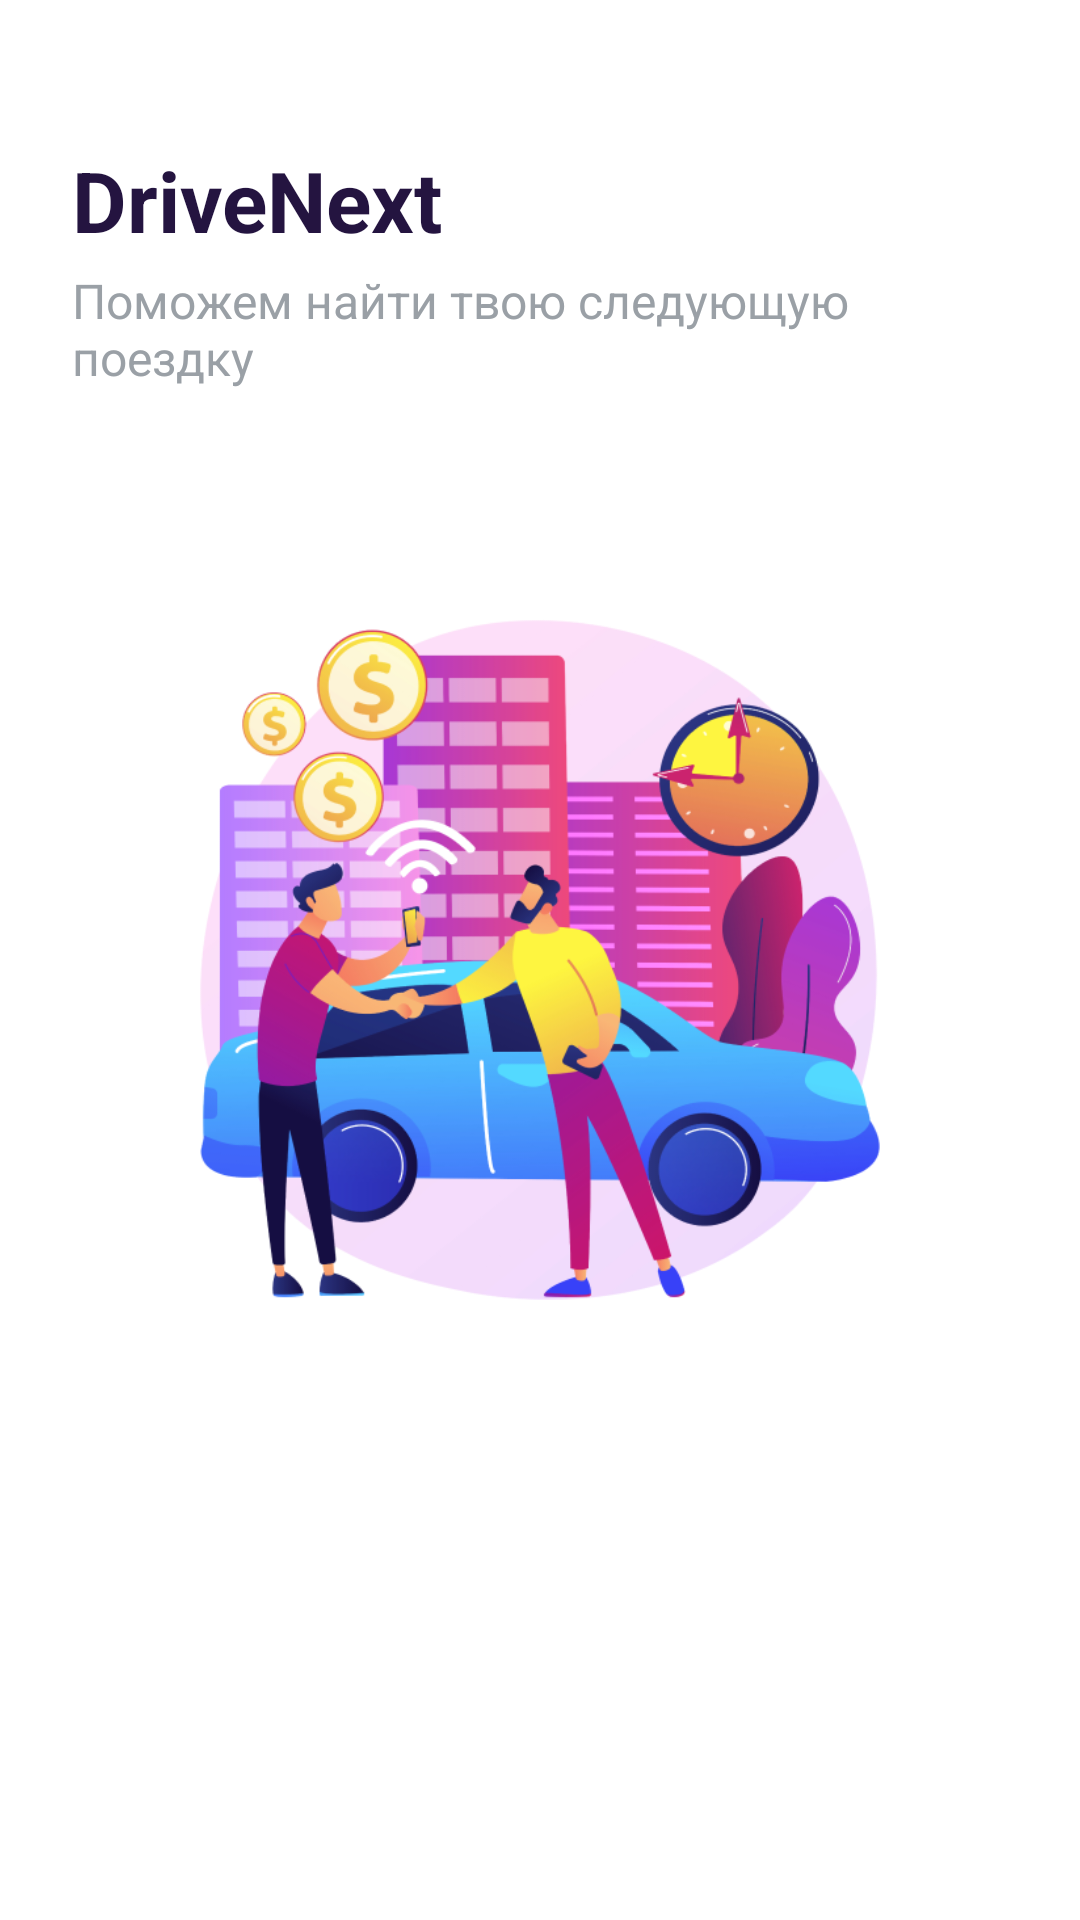

Write the Android layout XML for this screen, with the resource values it uses.
<!-- AndroidManifest.xml: activity theme Theme.DriveNext.Splash -->
<!-- res/layout/activity_entry.xml -->
<?xml version="1.0" encoding="utf-8"?>
<FrameLayout xmlns:android="http://schemas.android.com/apk/res/android"
    android:id="@+id/entryRoot"
    android:layout_width="match_parent"
    android:layout_height="match_parent"
    android:background="@color/white">

    <LinearLayout
        android:layout_width="match_parent"
        android:layout_height="wrap_content"
        android:layout_gravity="top|start"
        android:layout_marginStart="24dp"
        android:layout_marginTop="48dp"
        android:layout_marginEnd="24dp"
        android:orientation="vertical">

        <TextView
            android:id="@+id/textAppName"
            android:layout_width="wrap_content"
            android:layout_height="wrap_content"
            android:text="@string/app_name"
            android:textColor="@color/brand_primary"
            android:textSize="28sp"
            android:textStyle="bold" />

        <TextView
            android:id="@+id/textSlogan"
            android:layout_width="wrap_content"
            android:layout_height="wrap_content"
            android:layout_marginTop="4dp"
            android:text="@string/app_slogan"
            android:textColor="@color/text_light_gray"
            android:textSize="16sp" />

    </LinearLayout>

    <LinearLayout
        android:layout_width="match_parent"
        android:layout_height="wrap_content"
        android:layout_gravity="center"
        android:gravity="center_horizontal"
        android:orientation="vertical"
        android:paddingStart="32dp"
        android:paddingEnd="32dp">

        <ImageView
            android:id="@+id/imageLogo"
            android:layout_width="300dp"
            android:layout_height="300dp"
            android:contentDescription="@string/app_name"
            android:scaleType="fitCenter"
            android:src="@drawable/splash_screen" />

    </LinearLayout>

</FrameLayout>
<!-- resources referenced by this layout -->
<resources>
  <color name="brand_primary">#FF241440</color>
  <color name="text_light_gray">#FF9AA0A6</color>
  <color name="white">#FFFFFFFF</color>
  <!-- drawable splash_screen: png bitmap (drawable, 154880 bytes) -->
  <string name="app_name">DriveNext</string>
  <string name="app_slogan">Поможем найти твою следующую поездку</string>
  <style name="Theme.DriveNext.Splash" parent="Theme.SplashScreen">
          <item name="windowSplashScreenBackground">@color/white</item>
          <item name="windowSplashScreenAnimatedIcon">@drawable/splash_icon_transparent</item>
          <item name="postSplashScreenTheme">@style/Theme.DriveNext</item>
      </style>
  <style name="Theme.DriveNext" parent="Theme.MaterialComponents.Light.NoActionBar">
          
          <item name="colorPrimary">@color/brand_primary</item>
          <item name="colorPrimaryVariant">@color/brand_primary</item>
          <item name="colorOnPrimary">@color/white</item>
          
          <item name="colorSecondary">@color/brand_primary</item>
          <item name="colorSecondaryVariant">@color/brand_primary</item>
          <item name="colorOnSecondary">@color/white</item>
          
          <item name="android:statusBarColor">@color/white</item>
          <item name="android:windowLightStatusBar">true</item>
          
          <item name="android:colorAccent">@color/brand_primary</item>
          <item name="colorAccent">@color/brand_primary</item>
          <item name="colorControlActivated">@color/brand_primary</item>
          <item name="colorControlNormal">#D0D5DD</item>
      </style>
</resources>
